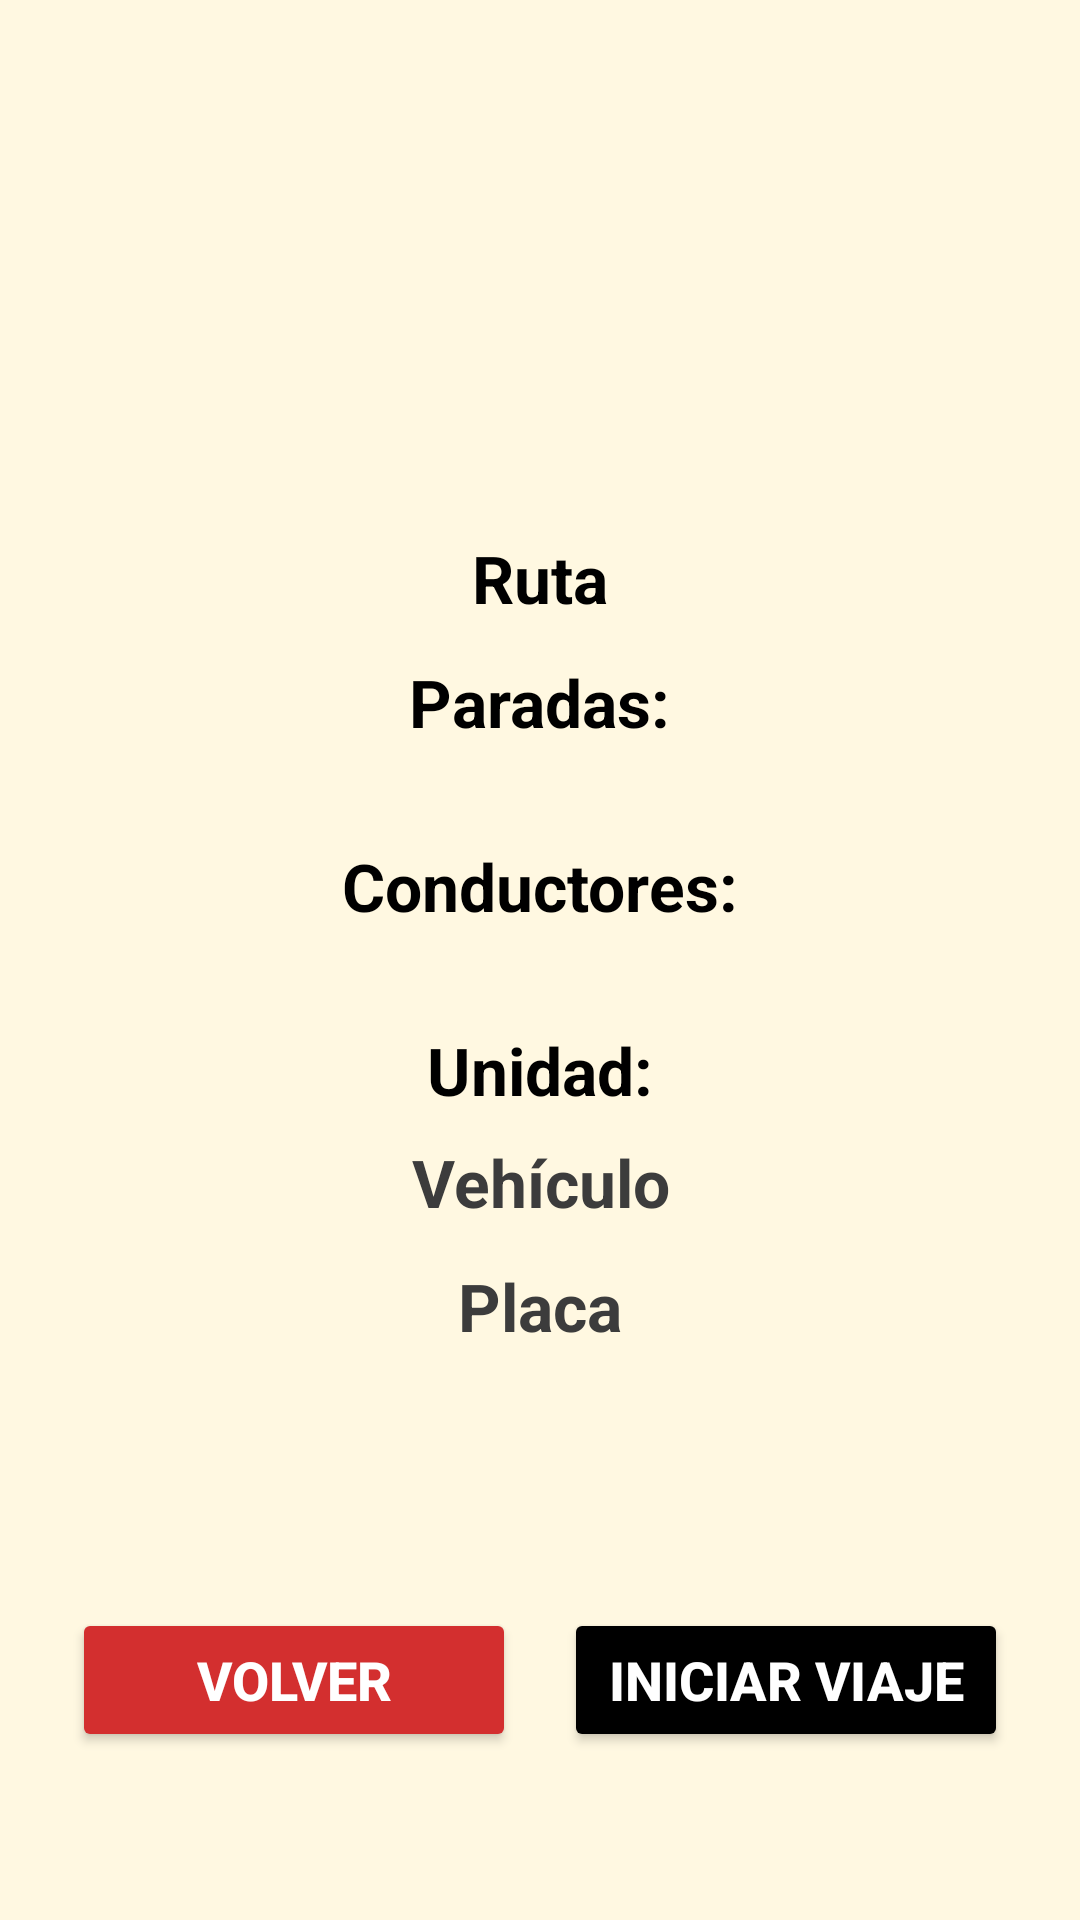

Android layout source for this screen:
<!-- AndroidManifest.xml: application theme Theme.SecuritySystemMovil -->
<!-- res/layout/activity_ppre_viaje.xml -->
<?xml version="1.0" encoding="utf-8"?>
<RelativeLayout xmlns:android="http://schemas.android.com/apk/res/android"
    android:id="@+id/layoutRoot"
    android:layout_width="match_parent"
    android:layout_height="match_parent"
    android:background="#FFF8E1"
    android:padding="24dp">

    <ScrollView
        android:layout_width="match_parent"
        android:layout_height="match_parent"
        android:fillViewport="true"
        android:layout_above="@id/btnIniciarViaje"
        android:layout_alignParentTop="true">

        <LinearLayout
            android:id="@+id/layoutContenido"
            android:layout_width="match_parent"
            android:layout_height="match_parent"
            android:orientation="vertical"
            android:gravity="center"
            android:layout_marginBottom="16dp">

            <TextView
                android:id="@+id/txtRuta"
                android:layout_width="wrap_content"
                android:layout_height="wrap_content"
                android:text="Ruta"
                android:textColor="#000000"
                android:textSize="22sp"
                android:textStyle="bold"
                android:gravity="center"
                android:layout_marginBottom="12dp" />

            <TextView
                android:layout_width="wrap_content"
                android:layout_height="wrap_content"
                android:text="Paradas:"
                android:textColor="#000000"
                android:textSize="22sp"
                android:textStyle="bold"
                android:layout_marginBottom="8dp" />

            <LinearLayout
                android:id="@+id/layoutParadas"
                android:layout_width="wrap_content"
                android:layout_height="wrap_content"
                android:orientation="vertical"
                android:gravity="center"
                android:layout_marginBottom="24dp" />


            <TextView
                android:layout_width="wrap_content"
                android:layout_height="wrap_content"
                android:text="Conductores:"
                android:textColor="#000000"
                android:textSize="22sp"
                android:textStyle="bold"
                android:layout_marginBottom="8dp" />

            <LinearLayout
                android:id="@+id/layoutConductores"
                android:layout_width="wrap_content"
                android:layout_height="wrap_content"
                android:orientation="vertical"
                android:gravity="center"
                android:layout_marginBottom="24dp" />

            <TextView
                android:layout_width="wrap_content"
                android:layout_height="wrap_content"
                android:text="Unidad:"
                android:textColor="#000000"
                android:textSize="22sp"
                android:textStyle="bold"
                android:layout_marginBottom="8dp" />

            <TextView
                android:id="@+id/txtVehiculo"
                android:layout_width="wrap_content"
                android:layout_height="wrap_content"
                android:text="Vehículo"
                android:textColor="#3C3C3C"
                android:textSize="22sp"
                android:textStyle="bold"
                android:gravity="center"
                android:layout_marginBottom="12dp" />

            <TextView
                android:id="@+id/txtPlaca"
                android:layout_width="wrap_content"
                android:layout_height="wrap_content"
                android:text="Placa"
                android:textColor="#3C3C3C"
                android:textSize="22sp"
                android:textStyle="bold"
                android:gravity="center"
                android:layout_marginBottom="12dp" />

        </LinearLayout>
    </ScrollView>

    <LinearLayout
        android:id="@+id/layoutBotones"
        android:layout_width="match_parent"
        android:layout_height="wrap_content"
        android:layout_alignParentBottom="true"
        android:layout_marginBottom="32dp"
        android:orientation="horizontal"
        android:weightSum="2">

        <Button
            android:id="@+id/btnVolver"
            android:layout_width="0dp"
            android:layout_height="wrap_content"
            android:layout_weight="1"
            android:layout_marginEnd="8dp"
            android:text="Volver"
            android:textSize="18sp"
            android:textStyle="bold"
            android:textColor="#FFFFFF"
            android:backgroundTint="#D32F2F" />

        <Button
            android:id="@+id/btnIniciarViaje"
            android:layout_width="0dp"
            android:layout_height="wrap_content"
            android:layout_weight="1"
            android:layout_marginStart="8dp"
            android:text="Iniciar Viaje"
            android:textSize="18sp"
            android:textStyle="bold"
            android:textColor="#FFFFFF"
            android:backgroundTint="#000000" />
    </LinearLayout>

</RelativeLayout>
<!-- resources referenced by this layout -->
<resources>
  <style name="Theme.SecuritySystemMovil" parent="Base.Theme.SecuritySystemMovil" />
  <style name="Base.Theme.SecuritySystemMovil" parent="Theme.Material3.DayNight.NoActionBar">
          
          
      </style>
</resources>
